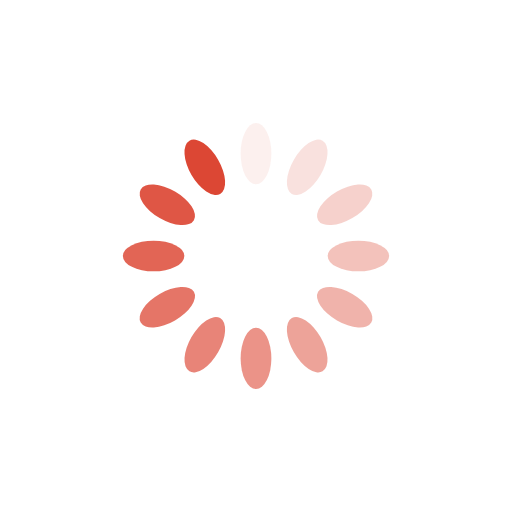
t = 0.00 s
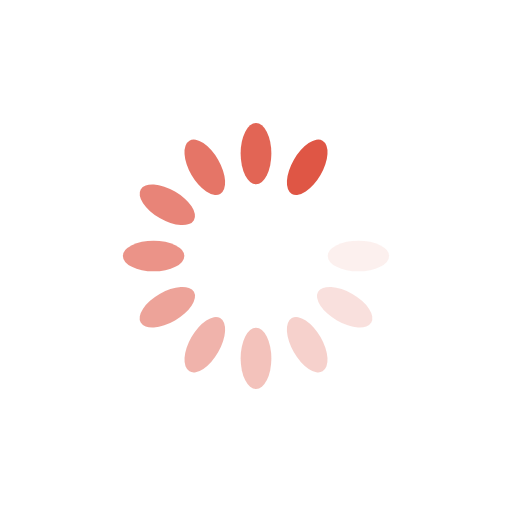
t = 0.19 s
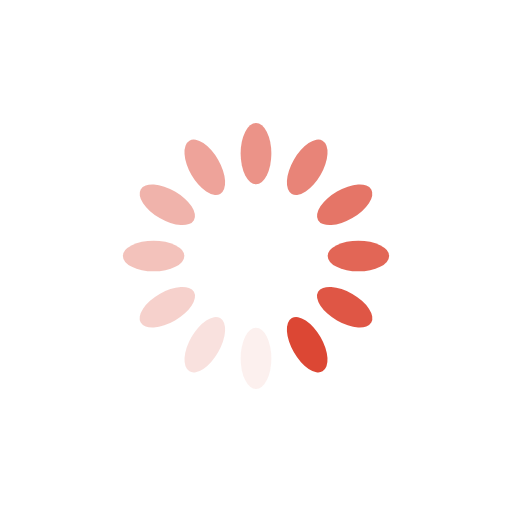
t = 0.38 s
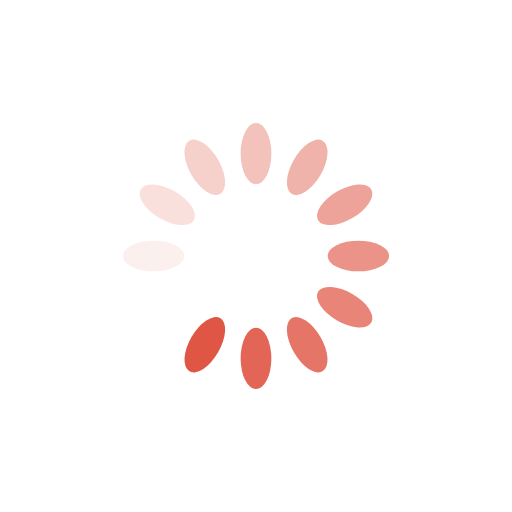
t = 0.57 s

The animated SVG that drew these frames (rendered in a browser with its animation timeline set to each time). Animation: 12 SMIL elements (animate=12); one cycle of 0.76 s, repeats indefinitely.

<?xml version="1.0" encoding="utf-8"?>
<svg xmlns="http://www.w3.org/2000/svg" xmlns:xlink="http://www.w3.org/1999/xlink" style="margin: auto; background: none; display: block; shape-rendering: auto;" width="200px" height="200px" viewBox="0 0 100 100" preserveAspectRatio="xMidYMid">
<g transform="rotate(0 50 50)">
  <rect x="47" y="24" rx="3" ry="6" width="6" height="12" fill="#dc4734">
    <animate attributeName="opacity" values="1;0" keyTimes="0;1" dur="0.7575757575757576s" begin="-0.6944444444444444s" repeatCount="indefinite"></animate>
  </rect>
</g><g transform="rotate(30 50 50)">
  <rect x="47" y="24" rx="3" ry="6" width="6" height="12" fill="#dc4734">
    <animate attributeName="opacity" values="1;0" keyTimes="0;1" dur="0.7575757575757576s" begin="-0.6313131313131313s" repeatCount="indefinite"></animate>
  </rect>
</g><g transform="rotate(60 50 50)">
  <rect x="47" y="24" rx="3" ry="6" width="6" height="12" fill="#dc4734">
    <animate attributeName="opacity" values="1;0" keyTimes="0;1" dur="0.7575757575757576s" begin="-0.5681818181818182s" repeatCount="indefinite"></animate>
  </rect>
</g><g transform="rotate(90 50 50)">
  <rect x="47" y="24" rx="3" ry="6" width="6" height="12" fill="#dc4734">
    <animate attributeName="opacity" values="1;0" keyTimes="0;1" dur="0.7575757575757576s" begin="-0.5050505050505051s" repeatCount="indefinite"></animate>
  </rect>
</g><g transform="rotate(120 50 50)">
  <rect x="47" y="24" rx="3" ry="6" width="6" height="12" fill="#dc4734">
    <animate attributeName="opacity" values="1;0" keyTimes="0;1" dur="0.7575757575757576s" begin="-0.44191919191919193s" repeatCount="indefinite"></animate>
  </rect>
</g><g transform="rotate(150 50 50)">
  <rect x="47" y="24" rx="3" ry="6" width="6" height="12" fill="#dc4734">
    <animate attributeName="opacity" values="1;0" keyTimes="0;1" dur="0.7575757575757576s" begin="-0.3787878787878788s" repeatCount="indefinite"></animate>
  </rect>
</g><g transform="rotate(180 50 50)">
  <rect x="47" y="24" rx="3" ry="6" width="6" height="12" fill="#dc4734">
    <animate attributeName="opacity" values="1;0" keyTimes="0;1" dur="0.7575757575757576s" begin="-0.31565656565656564s" repeatCount="indefinite"></animate>
  </rect>
</g><g transform="rotate(210 50 50)">
  <rect x="47" y="24" rx="3" ry="6" width="6" height="12" fill="#dc4734">
    <animate attributeName="opacity" values="1;0" keyTimes="0;1" dur="0.7575757575757576s" begin="-0.25252525252525254s" repeatCount="indefinite"></animate>
  </rect>
</g><g transform="rotate(240 50 50)">
  <rect x="47" y="24" rx="3" ry="6" width="6" height="12" fill="#dc4734">
    <animate attributeName="opacity" values="1;0" keyTimes="0;1" dur="0.7575757575757576s" begin="-0.1893939393939394s" repeatCount="indefinite"></animate>
  </rect>
</g><g transform="rotate(270 50 50)">
  <rect x="47" y="24" rx="3" ry="6" width="6" height="12" fill="#dc4734">
    <animate attributeName="opacity" values="1;0" keyTimes="0;1" dur="0.7575757575757576s" begin="-0.12626262626262627s" repeatCount="indefinite"></animate>
  </rect>
</g><g transform="rotate(300 50 50)">
  <rect x="47" y="24" rx="3" ry="6" width="6" height="12" fill="#dc4734">
    <animate attributeName="opacity" values="1;0" keyTimes="0;1" dur="0.7575757575757576s" begin="-0.06313131313131314s" repeatCount="indefinite"></animate>
  </rect>
</g><g transform="rotate(330 50 50)">
  <rect x="47" y="24" rx="3" ry="6" width="6" height="12" fill="#dc4734">
    <animate attributeName="opacity" values="1;0" keyTimes="0;1" dur="0.7575757575757576s" begin="0s" repeatCount="indefinite"></animate>
  </rect>
</g>
</svg>